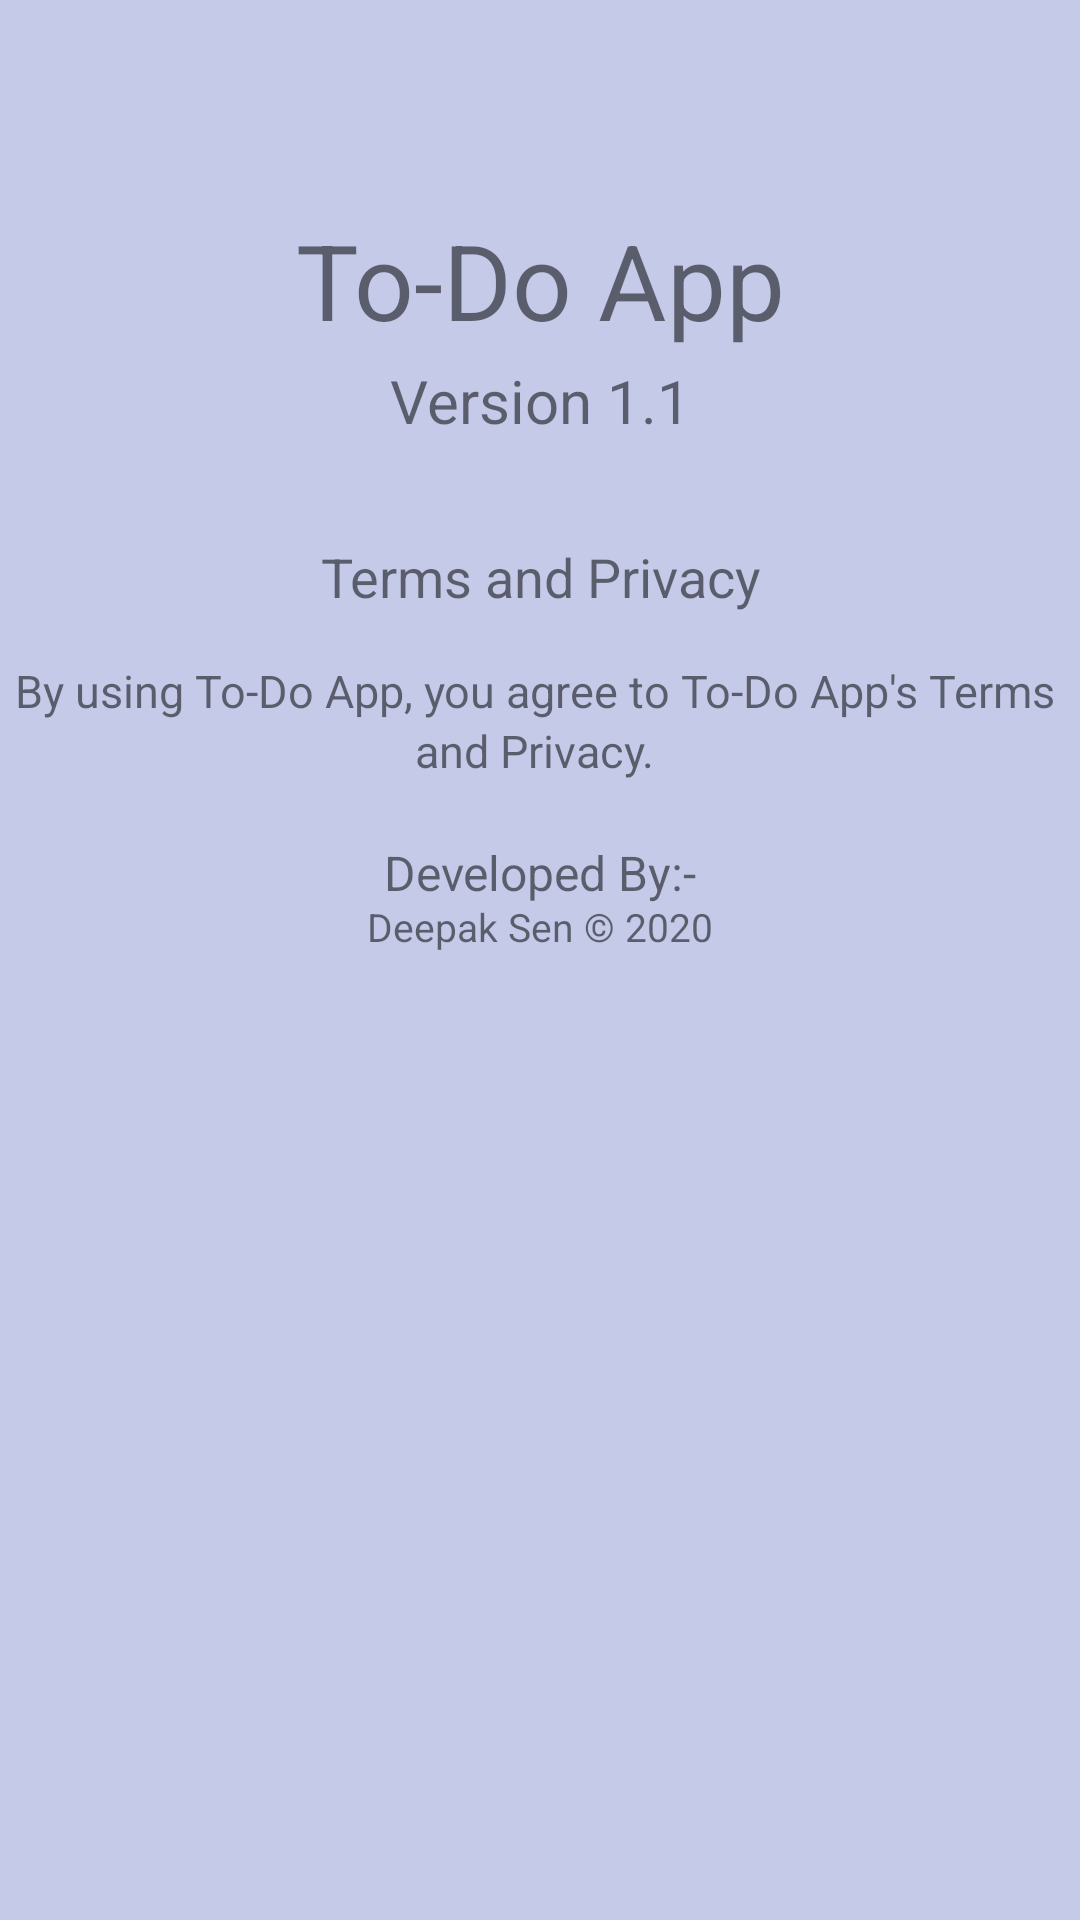

The Android layout XML behind this screen, and the referenced resources:
<!-- AndroidManifest.xml: application theme AppTheme -->
<!-- res/layout/fragment_second.xml -->
<?xml version="1.0" encoding="utf-8"?>
<RelativeLayout xmlns:android="http://schemas.android.com/apk/res/android"
    xmlns:app="http://schemas.android.com/apk/res-auto"
    xmlns:tools="http://schemas.android.com/tools"
    android:layout_width="match_parent"
    android:layout_height="match_parent"
    tools:context=".tasks.Register"
    android:background="@color/colorPrimaryLight">

    <ScrollView
        android:layout_width="match_parent"
        android:layout_height="match_parent">

        <RelativeLayout
            android:layout_width="match_parent"
            android:layout_height="match_parent">


            <TextView

                android:layout_width="match_parent"
                android:layout_height="wrap_content"
                android:layout_marginTop="70dp"
                android:layout_marginBottom="75dp"
                android:text="To-Do App"

                android:textAlignment="center"
                android:textSize="35dp" />

            <TextView

                android:layout_width="match_parent"
                android:layout_height="wrap_content"
                android:layout_marginTop="120dp"
                android:layout_marginBottom="75dp"
                android:text="Version 1.1"

                android:textAlignment="center"
                android:textSize="20dp" />
            <TextView

                android:layout_width="match_parent"
                android:layout_height="wrap_content"
                android:layout_marginTop="180dp"
                android:layout_marginBottom="75dp"
                android:text="Terms and Privacy"

                android:textAlignment="center"
                android:textSize="18dp" />

            <TextView

                android:layout_width="match_parent"
                android:layout_height="wrap_content"
                android:layout_marginTop="220dp"
                android:layout_marginBottom="75dp"
                android:text="By using To-Do App, you agree to To-Do App's Terms "

                android:textAlignment="center"
                android:textSize="15dp" />

            <TextView

                android:layout_width="match_parent"
                android:layout_height="wrap_content"
                android:layout_marginTop="240dp"
                android:layout_marginBottom="75dp"
                android:text="and Privacy. "

                android:textAlignment="center"
                android:textSize="15dp" />


            <TextView

                android:layout_width="match_parent"
                android:layout_height="wrap_content"
                android:layout_marginTop="280dp"
                android:layout_marginBottom="75dp"

                android:text="Developed By:-"
                android:textAlignment="center"

                android:textSize="16dp" />

            <TextView

                android:layout_width="match_parent"
                android:layout_height="wrap_content"
                android:layout_marginTop="300dp"
                android:layout_marginBottom="75dp"
                android:text="Deepak Sen © 2020"
                android:textAlignment="center"

                android:textSize="13dp" />


        </RelativeLayout>

    </ScrollView>

</RelativeLayout>
<!-- resources referenced by this layout -->
<resources>
  <color name="colorPrimaryLight">#C5CAE9</color>
  <style name="AppTheme" parent="Theme.AppCompat.Light.DarkActionBar">
          
          <item name="colorPrimary">@color/colorPrimary</item>
          <item name="colorPrimaryDark">@color/colorPrimaryDark</item>
          <item name="colorAccent">@color/colorAccent</item>
      </style>
  <color name="colorPrimary">#E43F3F</color>
  <color name="colorPrimaryDark">#E12929</color>
  <color name="colorAccent">#CC1D1D</color>
</resources>
